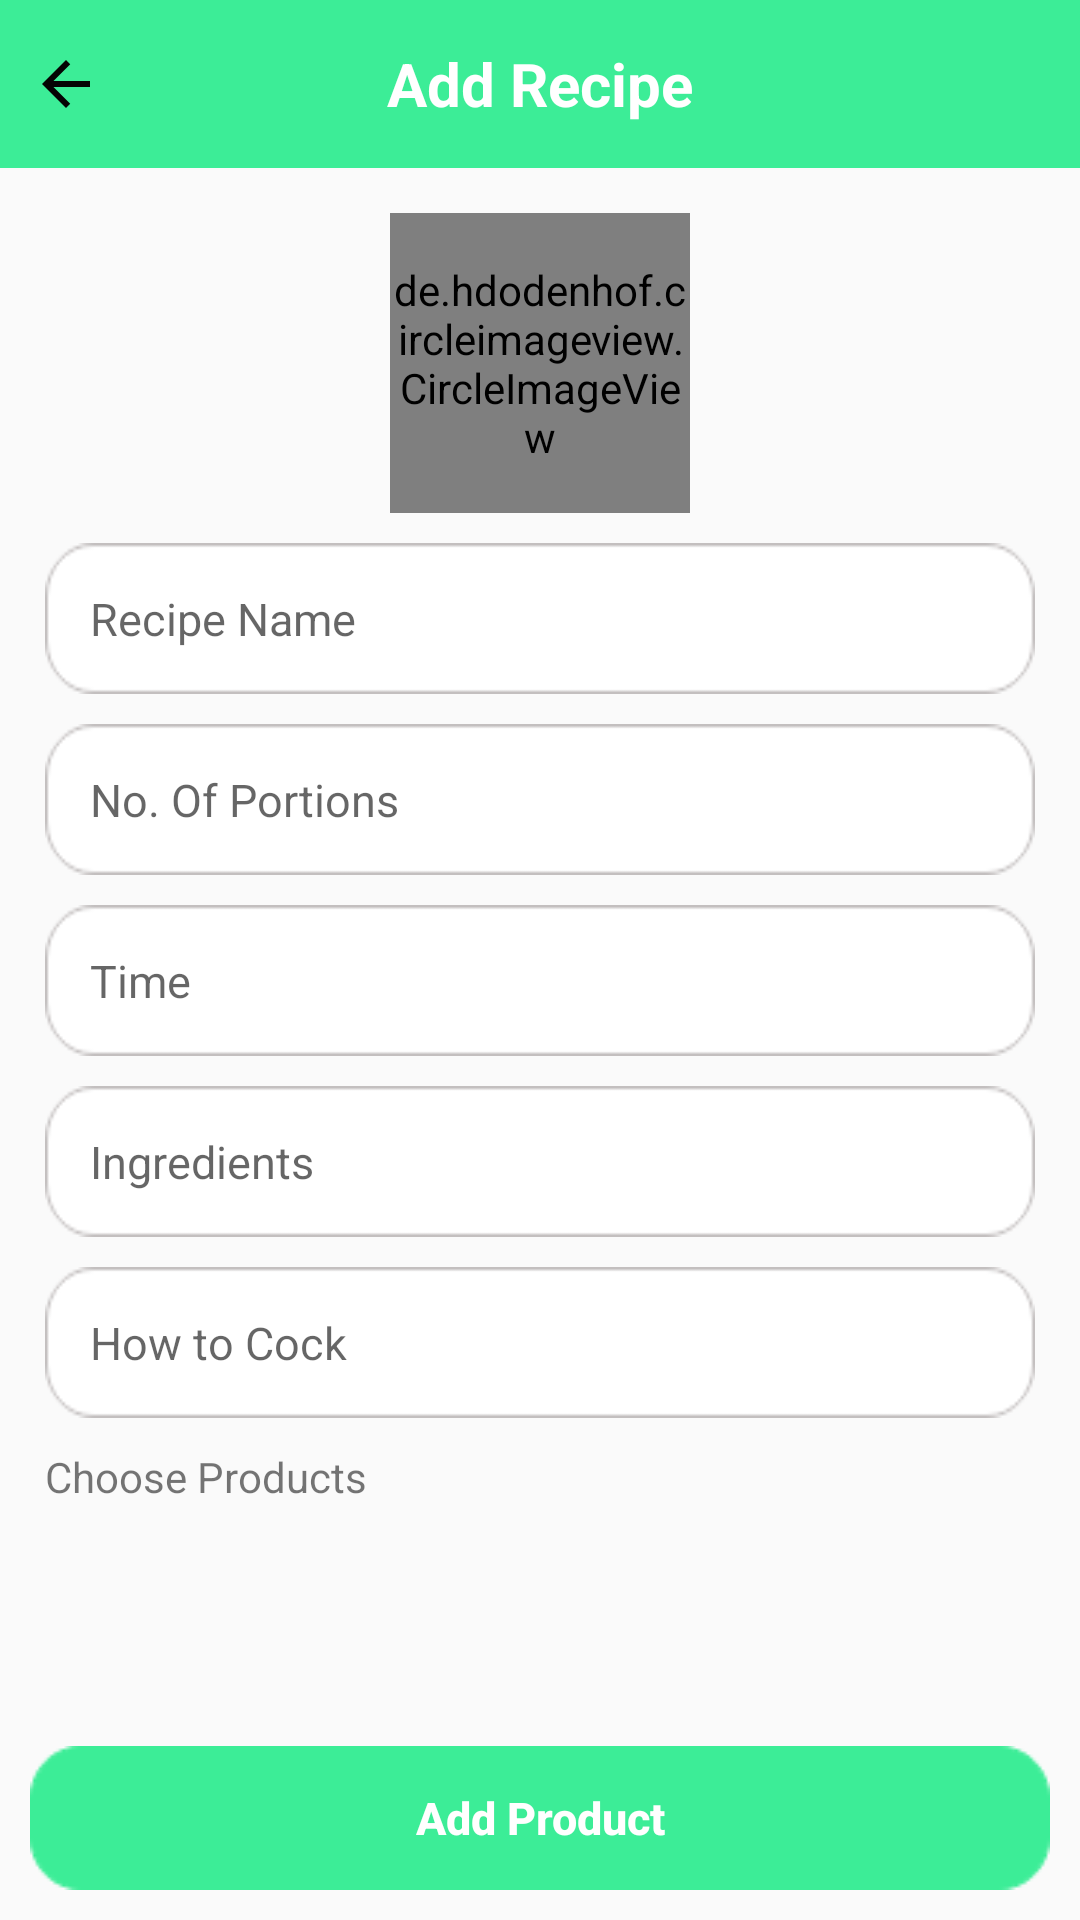

Layout XML and referenced resources for this Android screen:
<!-- AndroidManifest.xml: application theme AppTheme.NoActionBar -->
<!-- res/layout/activity_recipe_add.xml -->
<?xml version="1.0" encoding="utf-8"?>
<RelativeLayout xmlns:android="http://schemas.android.com/apk/res/android"
    xmlns:app="http://schemas.android.com/apk/res-auto"
    xmlns:tools="http://schemas.android.com/tools"
    android:layout_width="match_parent"
    android:layout_height="match_parent"
    tools:context=".RecipeAddActivity">

    <RelativeLayout
        android:id="@+id/toolbar"
        android:layout_width="match_parent"
        android:layout_height="?actionBarSize"
        android:background="@drawable/shape_rect1">

        <ImageButton
            android:id="@+id/backBtn"
            android:layout_width="wrap_content"
            android:layout_height="wrap_content"
            android:layout_centerVertical="true"
            android:background="@android:color/transparent"
            android:padding="10dp"
            android:src="@drawable/ic_back" />

        <TextView
            android:id="@+id/namaToko"
            android:layout_width="wrap_content"
            android:layout_height="wrap_content"
            android:layout_centerInParent="true"
            android:text="Add Recipe"
            android:textColor="@color/white"
            android:textSize="20sp"
            android:textStyle="bold" />

    </RelativeLayout>

    <androidx.core.widget.NestedScrollView
        android:layout_width="match_parent"
        android:layout_height="match_parent"
        android:layout_above="@+id/submitBtn"
        android:layout_below="@id/toolbar"
        android:padding="15dp">

        <RelativeLayout
            android:layout_width="match_parent"
            android:layout_height="wrap_content">

            <de.hdodenhof.circleimageview.CircleImageView
                android:id="@+id/recipeIv"
                android:layout_width="100dp"
                android:layout_height="100dp"
                android:layout_alignParentTop="true"
                android:layout_centerHorizontal="true"
                android:scaleType="centerCrop"
                android:src="@drawable/ic_add"
                app:civ_border_color="@color/white"
                app:civ_border_width="5dp" />

            
            <EditText
                android:id="@+id/recipeNameEt"
                android:layout_width="match_parent"
                android:layout_height="wrap_content"
                android:layout_below="@+id/recipeIv"
                android:layout_centerHorizontal="true"
                android:layout_gravity="center"
                android:layout_marginTop="10dp"
                android:background="@drawable/textbox"
                android:hint="Recipe Name"
                android:inputType="textPersonName"
                android:padding="15dp"
                android:textColor="#8D8D8D"
                android:textSize="15sp" />

            
            <EditText
                android:id="@+id/personCountEt"
                android:layout_width="match_parent"
                android:layout_height="wrap_content"
                android:layout_below="@+id/recipeNameEt"
                android:layout_centerHorizontal="true"
                android:layout_gravity="center"
                android:layout_marginTop="10dp"
                android:background="@drawable/textbox"
                android:hint="No. Of Portions"
                android:inputType="textPersonName"
                android:padding="15dp"
                android:textColor="#8D8D8D"
                android:textSize="15sp" />

            
            <EditText
                android:id="@+id/timeEt"
                android:layout_width="match_parent"
                android:layout_height="wrap_content"
                android:layout_below="@+id/personCountEt"
                android:layout_centerHorizontal="true"
                android:layout_gravity="center"
                android:layout_marginTop="10dp"
                android:background="@drawable/textbox"
                android:hint="Time"
                android:inputType="textPersonName"
                android:padding="15dp"
                android:textColor="#8D8D8D"
                android:textSize="15sp" />

            
            <EditText
                android:id="@+id/ingredientsEt"
                android:layout_width="match_parent"
                android:layout_height="wrap_content"
                android:layout_below="@+id/timeEt"
                android:layout_centerHorizontal="true"
                android:layout_gravity="center"
                android:layout_marginTop="10dp"
                android:background="@drawable/textbox"
                android:hint="Ingredients"
                android:inputType="textCapSentences|textMultiLine"
                android:padding="15dp"
                android:textColor="#8D8D8D"
                android:textSize="15sp" />

            
            <EditText
                android:id="@+id/howToEt"
                android:layout_width="match_parent"
                android:layout_height="wrap_content"
                android:layout_below="@+id/ingredientsEt"
                android:layout_centerHorizontal="true"
                android:layout_gravity="center"
                android:layout_marginTop="10dp"
                android:background="@drawable/textbox"
                android:hint="How to Cock"
                android:inputType="textCapSentences|textMultiLine"
                android:padding="15dp"
                android:textColor="#8D8D8D"
                android:textSize="15sp" />

            <TextView
                android:id="@+id/productsTv"
                android:layout_width="match_parent"
                android:layout_height="wrap_content"
                android:layout_below="@id/howToEt"
                android:layout_marginTop="10dp"
                android:text="Choose Products " />

            <androidx.recyclerview.widget.RecyclerView
                android:id="@+id/productsRv"
                android:layout_width="match_parent"
                android:layout_height="wrap_content"
                android:layout_below="@id/productsTv"
                android:layout_marginTop="10dp"
                app:layoutManager="androidx.recyclerview.widget.LinearLayoutManager"
                tools:listitem="@layout/baris_product_recipe_admin" />

        </RelativeLayout>
    </androidx.core.widget.NestedScrollView>

    <Button
        android:id="@+id/submitBtn"
        android:layout_width="wrap_content"
        android:layout_height="wrap_content"
        android:layout_alignParentBottom="true"
        android:layout_centerHorizontal="true"
        android:layout_marginStart="10dp"
        android:layout_marginTop="10dp"
        android:layout_marginEnd="10dp"
        android:layout_marginBottom="10dp"
        android:background="@drawable/textbox"
        android:backgroundTint="#3CED97"
        android:text="Add Product"
        android:textAllCaps="false"
        android:textColor="#FFFFFF"
        android:textSize="15sp"
        android:textStyle="bold" />

</RelativeLayout>
<!-- res/layout/baris_product_recipe_admin.xml (included above) -->
<?xml version="1.0" encoding="utf-8"?>
<androidx.cardview.widget.CardView xmlns:android="http://schemas.android.com/apk/res/android"
    xmlns:app="http://schemas.android.com/apk/res-auto"
    android:layout_width="match_parent"
    android:layout_height="wrap_content"
    android:layout_marginBottom="2dp"
    app:cardElevation="3dp"
    app:contentPadding="5dp">

    <RelativeLayout
        android:layout_width="match_parent"
        android:layout_height="wrap_content">

        <CheckBox
            android:id="@+id/productCb"
            android:layout_width="wrap_content"
            android:layout_height="wrap_content"
            android:layout_centerVertical="true" />

        <ImageView
            android:id="@+id/gambarBarang"
            android:layout_width="60dp"
            android:layout_height="60dp"
            android:layout_centerVertical="true"
            android:layout_marginEnd="5dp"
            android:layout_toEndOf="@+id/productCb"
            android:adjustViewBounds="true"
            android:scaleType="fitCenter"
            android:src="@drawable/ic_add" />

        <LinearLayout
            android:layout_width="match_parent"
            android:layout_height="wrap_content"
            android:layout_centerVertical="true"
            android:layout_toEndOf="@id/gambarBarang"
            android:orientation="vertical">

            
            
            
            
            
            
            
            

            <TextView
                android:id="@+id/judul"
                android:layout_width="wrap_content"
                android:layout_height="wrap_content"
                android:layout_marginTop="5dp"
                android:text="Title"
                android:textColor="@color/black" />

            
            
            
            
            
            

            <RelativeLayout
                android:layout_width="wrap_content"
                android:layout_height="wrap_content"
                android:layout_marginTop="5dp"

                android:padding="5dp">

                
                
                
                
                
                
                

                <TextView
                    android:id="@+id/hargaAsli"
                    android:layout_width="wrap_content"
                    android:layout_height="wrap_content"
                    android:text="Rp10000"
                    android:textColor="#BBBBBB" />

            </RelativeLayout>

        </LinearLayout>












    </RelativeLayout>


</androidx.cardview.widget.CardView>
<!-- resources referenced by this layout -->
<resources>
  <color name="black">#FF000000</color>
  <color name="white">#FFFFFFFF</color>
  <!-- drawable ic_add (drawable) -->
  <vector android:height="24dp" android:tint="#050404"
      android:viewportHeight="24" android:viewportWidth="24"
      android:width="24dp" xmlns:android="http://schemas.android.com/apk/res/android">
      <path android:fillColor="@android:color/white" android:pathData="M11,9h2L13,6h3L16,4h-3L13,1h-2v3L8,4v2h3v3zM7,18c-1.1,0 -1.99,0.9 -1.99,2S5.9,22 7,22s2,-0.9 2,-2 -0.9,-2 -2,-2zM17,18c-1.1,0 -1.99,0.9 -1.99,2s0.89,2 1.99,2 2,-0.9 2,-2 -0.9,-2 -2,-2zM7.17,14.75l0.03,-0.12 0.9,-1.63h7.45c0.75,0 1.41,-0.41 1.75,-1.03l3.86,-7.01L19.42,4h-0.01l-1.1,2 -2.76,5L8.53,11l-0.13,-0.27L6.16,6l-0.95,-2 -0.94,-2L1,2v2h2l3.6,7.59 -1.35,2.45c-0.16,0.28 -0.25,0.61 -0.25,0.96 0,1.1 0.9,2 2,2h12v-2L7.42,15c-0.13,0 -0.25,-0.11 -0.25,-0.25z"/>
  </vector>
  <!-- drawable ic_back (drawable) -->
  <vector xmlns:android="http://schemas.android.com/apk/res/android"
      android:width="24dp"
      android:height="24dp"
      android:autoMirrored="true"
      android:tint="#050404"
      android:viewportWidth="24"
      android:viewportHeight="24">
      <path
          android:fillColor="@android:color/white"
          android:pathData="M20,11H7.83l5.59,-5.59L12,4l-8,8 8,8 1.41,-1.41L7.83,13H20v-2z" />
  </vector>
  <!-- drawable ic_next (drawable) -->
  <vector android:autoMirrored="true" android:height="24dp"
      android:tint="#050404" android:viewportHeight="24"
      android:viewportWidth="24" android:width="24dp" xmlns:android="http://schemas.android.com/apk/res/android">
      <path android:fillColor="@android:color/white" android:pathData="M10,6L8.59,7.41 13.17,12l-4.58,4.59L10,18l6,-6z"/>
  </vector>
  <!-- drawable shape_rect1 (drawable) -->
  <?xml version="1.0" encoding="utf-8"?>
  <shape xmlns:android="http://schemas.android.com/apk/res/android"
      android:shape="rectangle">
  
      <solid android:color="#3CED97"/>
  
  </shape>
  <!-- drawable shape_rect5 (drawable) -->
  <?xml version="1.0" encoding="utf-8"?>
  <shape xmlns:android="http://schemas.android.com/apk/res/android"
      android:shape="rectangle">
  
      <solid android:color="#0d00897b"/>
      <corners android:radius="5dp"/>
      <stroke android:color="#60F84D"
          android:width="1dp"/>
  </shape>
  <!-- drawable textbox: png bitmap (drawable, 1680 bytes) -->
  <style name="AppTheme.NoActionBar">
          <item name="windowActionBar">false</item>
          <item name="windowNoTitle">true</item>
      </style>
</resources>
